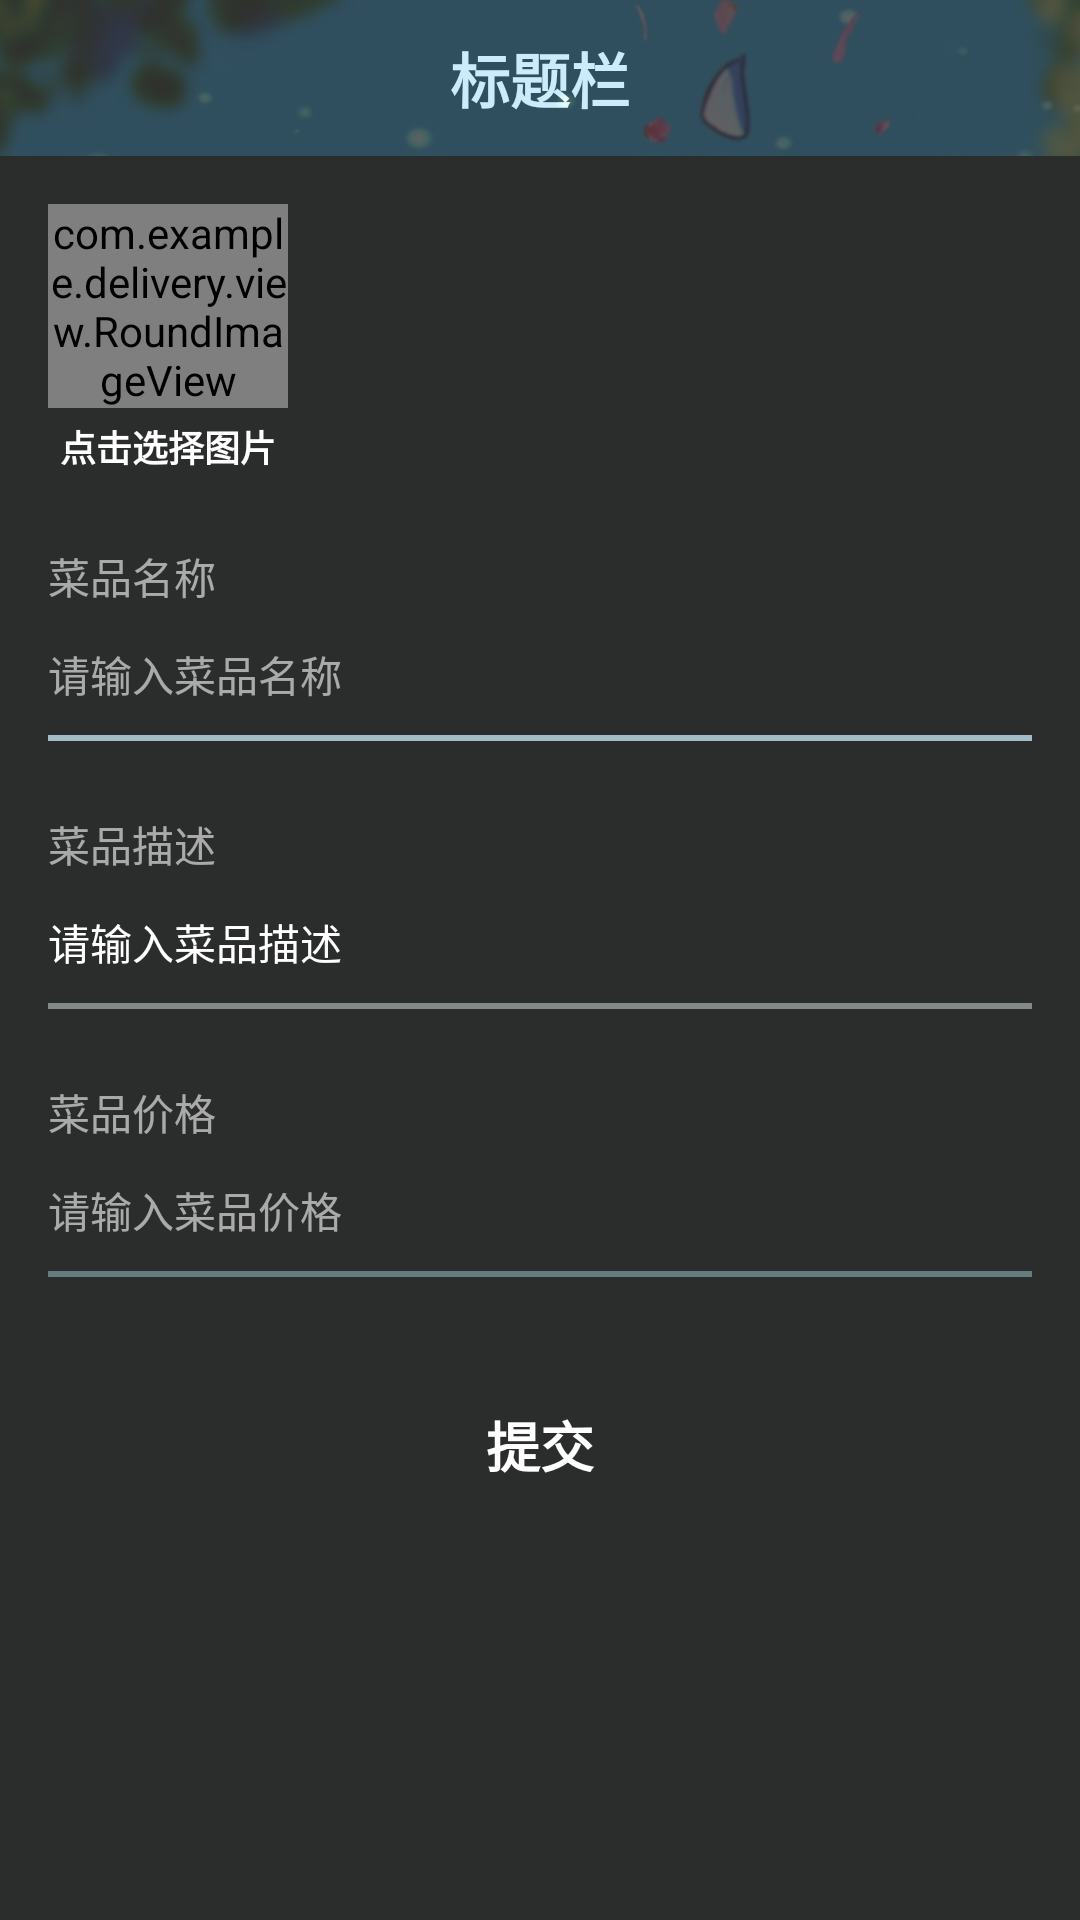

Android layout source for this screen:
<!-- AndroidManifest.xml: application theme Theme.Delivery -->
<!-- res/layout/activity_food_edit.xml -->
<?xml version="1.0" encoding="utf-8"?>
<FrameLayout xmlns:android="http://schemas.android.com/apk/res/android"
    xmlns:app="http://schemas.android.com/apk/res-auto"
    android:layout_width="match_parent"
    android:layout_height="match_parent"
    android:background="@color/background"
    android:orientation="vertical">

    <include layout="@layout/layout_title" />
    <androidx.appcompat.widget.AppCompatImageView
        android:layout_width="match_parent"
        android:layout_height="match_parent"
        android:scaleType="centerCrop"
        android:src="@drawable/bg_login"
        android:alpha="0.3"
        />
    

    <androidx.core.widget.NestedScrollView
        android:layout_width="match_parent"
        android:layout_height="621dp"
        android:layout_marginTop="52dp"
        android:background="@color/foreground">

        <LinearLayout
            android:layout_width="match_parent"
            android:layout_height="wrap_content"
            android:orientation="vertical"
            android:padding="16dp">

            <LinearLayout
                android:layout_width="wrap_content"
                android:layout_height="wrap_content"
                android:gravity="center"
                android:orientation="vertical">

                <com.example.delivery.view.RoundImageView
                    android:id="@+id/iv_img"
                    android:layout_width="80dp"
                    android:layout_height="wrap_content"
                    android:adjustViewBounds="true"
                    android:src="@drawable/ic_pic_select"
                    app:riv_radius="4dp" />

                <TextView
                    android:id="@+id/tv_select"
                    android:layout_width="wrap_content"
                    android:layout_height="wrap_content"
                    android:layout_marginTop="4dp"
                    android:text="点击选择图片"
                    android:textColor="@color/white"
                    android:textSize="12sp"
                    android:textStyle="bold" />

            </LinearLayout>

            <androidx.appcompat.widget.AppCompatTextView
                android:layout_width="wrap_content"
                android:layout_height="wrap_content"
                android:layout_marginTop="24dp"
                android:text="菜品名称"
                android:textColor="#99FFFFFF"
                android:textSize="14sp" />

            <androidx.appcompat.widget.AppCompatEditText
                android:id="@+id/et_name"
                android:layout_width="match_parent"
                android:layout_height="wrap_content"
                android:layout_marginTop="12dp"
                android:background="@null"
                android:hint="请输入菜品名称"
                android:singleLine="true"
                android:textColor="#BCC8C8"
                android:textColorHint="#99FFFFFF"
                android:textSize="14sp" />

            <View
                android:layout_width="match_parent"
                android:layout_height="2dp"
                android:layout_marginTop="10dp"
                android:background="#A4BBC8" />

            <androidx.appcompat.widget.AppCompatTextView
                android:layout_width="wrap_content"
                android:layout_height="wrap_content"
                android:layout_marginTop="24dp"
                android:text="菜品描述"
                android:textColor="#99FFFFFF"
                android:textSize="14sp" />

            <androidx.appcompat.widget.AppCompatEditText
                android:id="@+id/et_desc"
                android:layout_width="match_parent"
                android:layout_height="wrap_content"
                android:layout_marginTop="12dp"
                android:background="@null"
                android:hint="请输入菜品描述"
                android:singleLine="true"
                android:textColor="#536264"
                android:textColorHint="@color/white"
                android:textSize="14sp" />

            <View
                android:layout_width="match_parent"
                android:layout_height="2dp"
                android:layout_marginTop="10dp"
                android:background="#818989" />

            <androidx.appcompat.widget.AppCompatTextView
                android:layout_width="wrap_content"
                android:layout_height="wrap_content"
                android:layout_marginTop="24dp"
                android:text="菜品价格"
                android:textColor="#99FFFFFF"
                android:textSize="14sp" />

            <androidx.appcompat.widget.AppCompatEditText
                android:id="@+id/et_price"
                android:layout_width="match_parent"
                android:layout_height="wrap_content"
                android:layout_marginTop="12dp"
                android:background="@null"
                android:hint="请输入菜品价格"
                android:inputType="numberDecimal"
                android:singleLine="true"
                android:textColor="@color/white"
                android:textColorHint="#99FFFFFF"
                android:textSize="14sp" />

            <View
                android:layout_width="match_parent"
                android:layout_height="2dp"
                android:layout_marginTop="10dp"
                android:background="#667C7C" />

            <androidx.appcompat.widget.AppCompatButton
                android:id="@+id/btn_submit"
                android:layout_width="match_parent"
                android:layout_height="wrap_content"
                android:layout_marginTop="32dp"
                android:layout_marginBottom="16dp"
                android:background="@drawable/bg_btn"
                android:text="提交"
                android:textColor="@color/white"
                android:textSize="18sp"
                android:textStyle="bold" />

        </LinearLayout>

    </androidx.core.widget.NestedScrollView>

</FrameLayout>
<!-- res/layout/layout_title.xml (included above) -->
<?xml version="1.0" encoding="utf-8"?>
<LinearLayout xmlns:android="http://schemas.android.com/apk/res/android"
    android:layout_width="match_parent"
    android:layout_height="wrap_content"
    android:orientation="vertical">

    <View
        android:id="@+id/v_status_bar"
        android:layout_width="match_parent"
        android:layout_height="0dp" />

    <FrameLayout
        android:layout_width="match_parent"
        android:layout_height="52dp">

        <androidx.appcompat.widget.AppCompatImageView
            android:id="@+id/iv_back"
            android:layout_width="wrap_content"
            android:layout_height="wrap_content"
            android:layout_gravity="start|center_vertical"
            android:layout_marginStart="10dp"
            android:padding="6dp"
            android:tint="@color/white"
            android:src="@drawable/ic_back"
            android:visibility="gone" />

        <TextView
            android:id="@+id/tv_title"
            android:layout_width="match_parent"
            android:layout_height="match_parent"
            android:ellipsize="marquee"
            android:gravity="center_horizontal|center"
            android:singleLine="true"
            android:text="标题栏"
            android:textStyle="bold"
            android:textColor="@color/white"
            android:textSize="20sp" />

        <androidx.appcompat.widget.AppCompatTextView
            android:id="@+id/tv_right"
            android:layout_width="wrap_content"
            android:layout_height="wrap_content"
            android:layout_gravity="end|center_vertical"
            android:layout_marginEnd="10dp"
            android:padding="6dp"
            android:text="更多"
            android:textColor="@color/white"
            android:visibility="gone" />

    </FrameLayout>

</LinearLayout>
<!-- resources referenced by this layout -->
<resources>
  <color name="background">#202020</color>
  <color name="foreground">#2b2c2c</color>
  <color name="white">#FFFFFFFF</color>
  <!-- drawable bg_login: jpg bitmap (drawable-xxhdpi, 600657 bytes) -->
  <!-- drawable ic_back: png bitmap (drawable-xxhdpi, 1527 bytes) -->
  <!-- drawable ic_pic_select: png bitmap (drawable-xxhdpi, 6260 bytes) -->
  <style name="Theme.Delivery" parent="Base.Theme.Delivery" />
  <style name="Base.Theme.Delivery" parent="Theme.MaterialComponents.DayNight.NoActionBar">
          
          
          
          <item name="android:statusBarColor">@color/background</item>
      </style>
</resources>
